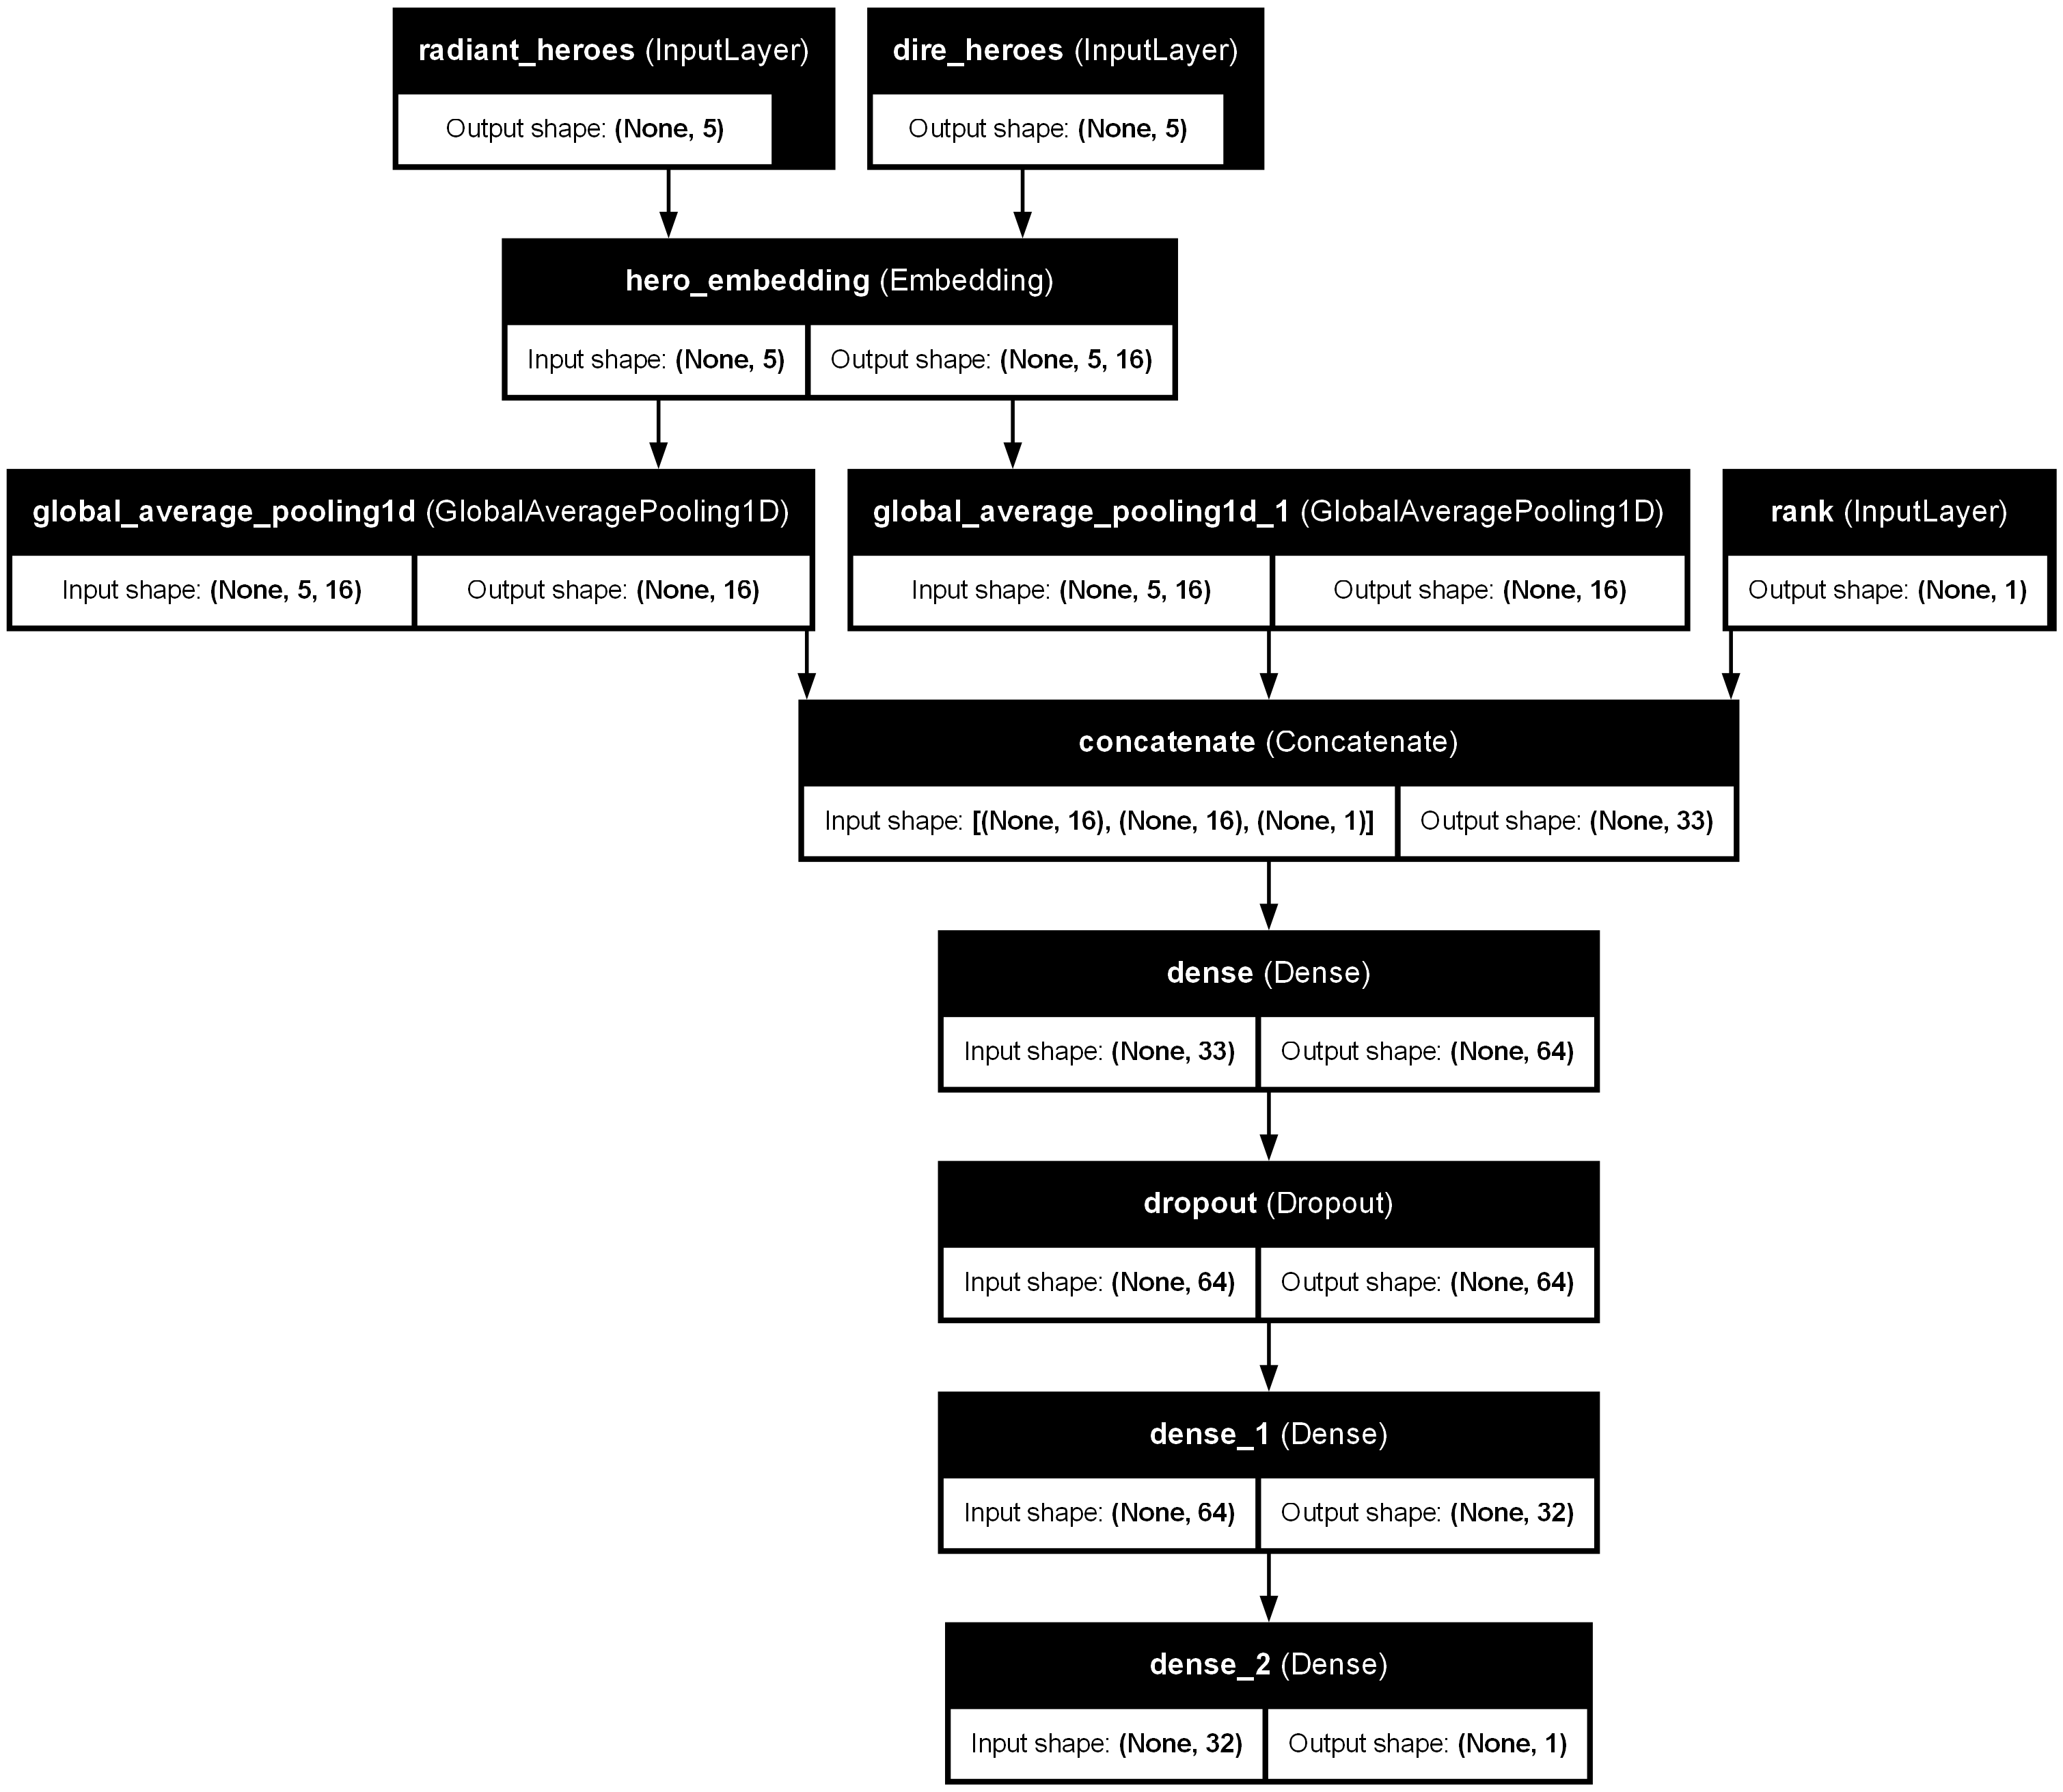

Here is the Python script that generated this plot:
import tensorflow as tf
from tensorflow.keras.models import Model
from tensorflow.keras.layers import Input, Embedding, Flatten, Dense, Concatenate, Dropout, Lambda, GlobalAveragePooling1D


class DotaMatchPredictor:
    def __init__(self, num_heroes=146, embedding_dim=16):
        self.num_heroes = num_heroes
        self.embedding_dim = embedding_dim
        self.model = self._build_model()

    def _build_model(self):
        radiant_input = Input(shape=(5,), name='radiant_heroes')
        dire_input = Input(shape=(5,), name='dire_heroes')
        rank_input = Input(shape=(1,), name='rank')

        hero_embedding = Embedding(self.num_heroes, self.embedding_dim, name='hero_embedding')
        

        radiant_emb = GlobalAveragePooling1D()(hero_embedding(radiant_input))
        dire_emb = GlobalAveragePooling1D()(hero_embedding(dire_input))

        x = Concatenate()([radiant_emb, dire_emb, rank_input])
        x = Dense(64, activation='relu')(x)
        x = Dropout(0.3)(x)
        x = Dense(32, activation='relu')(x)
        output = Dense(1, activation='sigmoid')(x)

        model = Model(inputs=[radiant_input, dire_input, rank_input], outputs=output)
        model.compile(optimizer='adam', loss='binary_crossentropy', metrics=['accuracy'])
        return model

    def fit(self, radiant_ids, dire_ids, ranks, y, batch_size=256, epochs=10, validation_split=0.2):
        self.model.fit(
            {'radiant_heroes': radiant_ids, 'dire_heroes': dire_ids, 'rank': ranks},
            y,
            batch_size=batch_size,
            epochs=epochs,
            validation_split=validation_split
        )

    def predict(self, radiant_ids, dire_ids, ranks):
        return self.model.predict({'radiant_heroes': radiant_ids, 'dire_heroes': dire_ids, 'rank': ranks})

    def save(self, path):
        self.model.save(path)

    def load(self, path):
        self.model = tf.keras.models.load_model(path)



